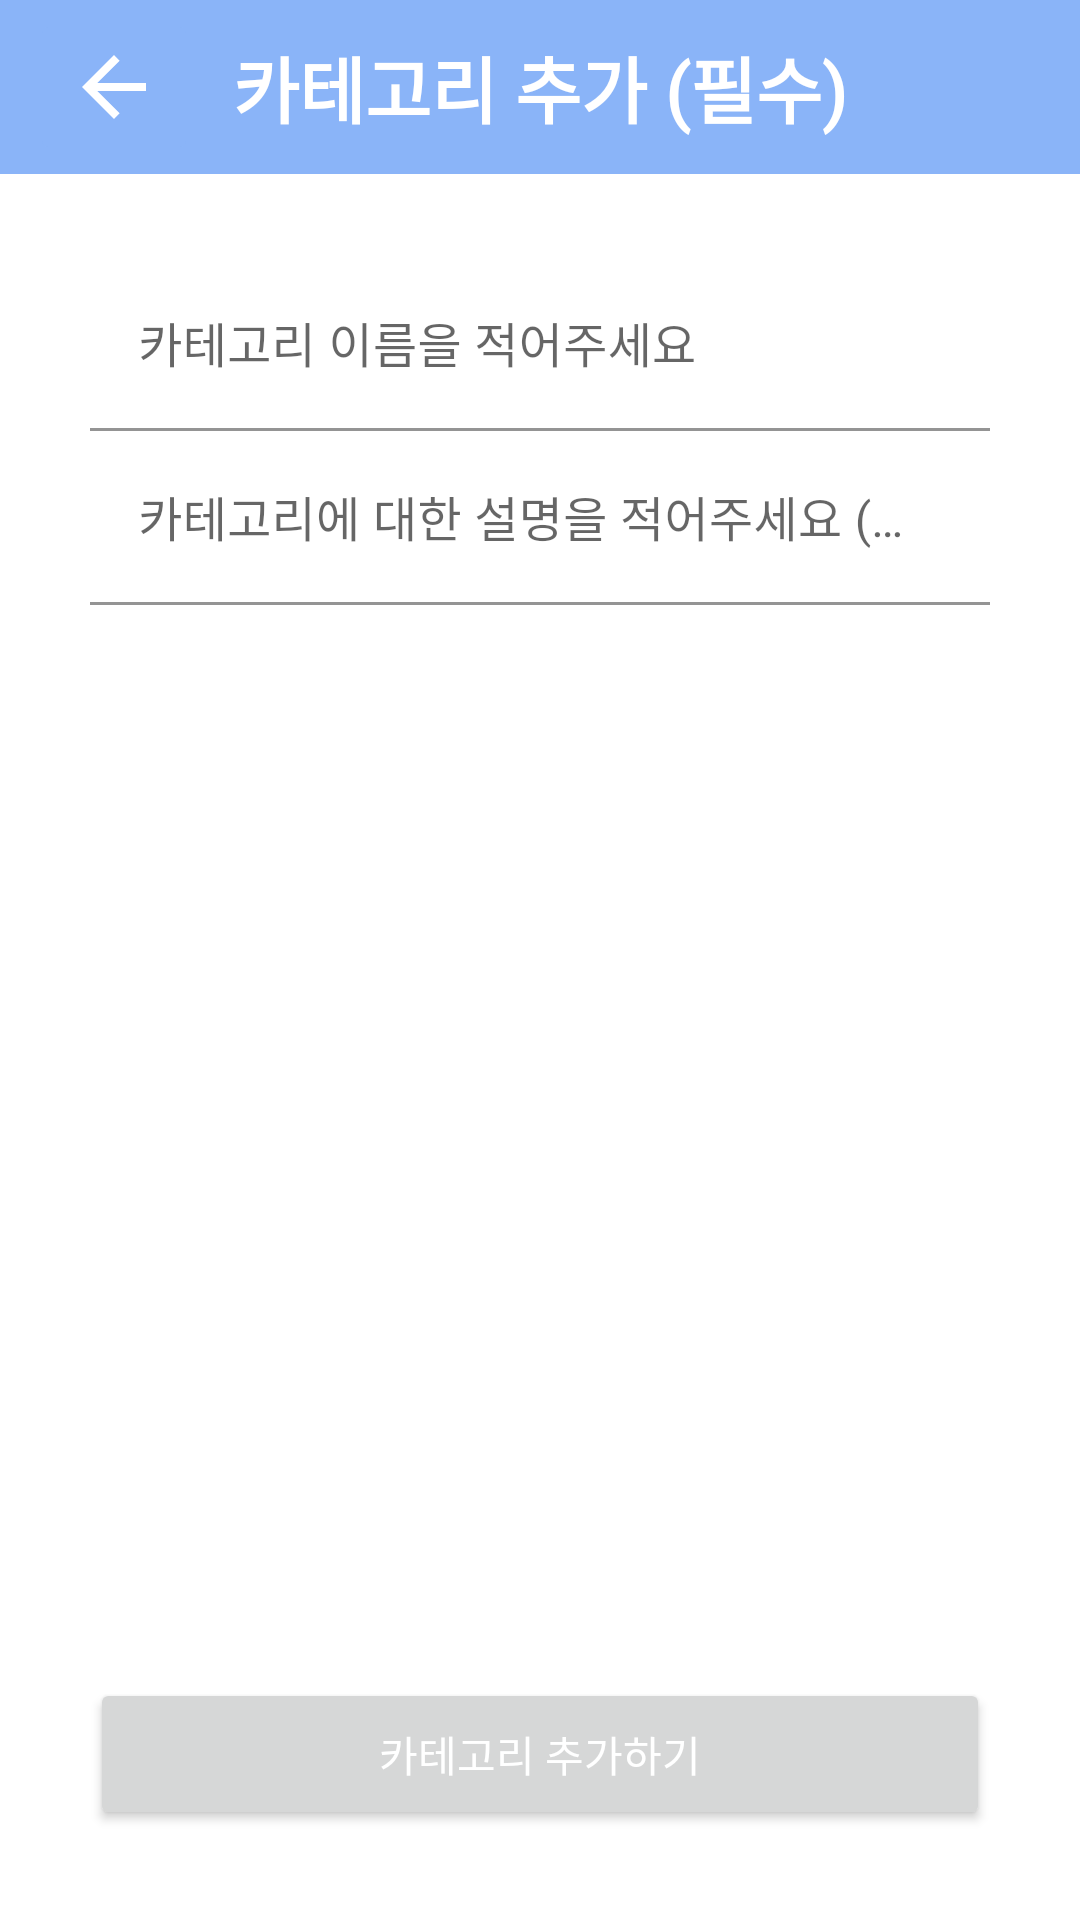

Reconstruct the res/layout file that produces this screen, plus the resources it refers to.
<!-- AndroidManifest.xml: application theme Theme.Simple_voca -->
<!-- res/layout/activity_category_add.xml -->
<?xml version="1.0" encoding="utf-8"?>
<androidx.constraintlayout.widget.ConstraintLayout
    xmlns:android="http://schemas.android.com/apk/res/android" android:layout_width="match_parent"
    android:layout_height="match_parent">

    <LinearLayout
        android:layout_width="match_parent"
        android:layout_height="match_parent"
        android:weightSum="10"
        android:orientation="vertical">

        <FrameLayout
            android:layout_width="match_parent"
            android:layout_height="0dp"
            android:background="@color/mainBlue"
            android:layout_weight="1"
            android:orientation="horizontal">

            <ImageButton
                android:id="@+id/category_add_back_button"
                android:layout_gravity="center_vertical"
                android:layout_marginLeft="10dp"
                android:layout_width="wrap_content"
                android:layout_height="wrap_content"
                android:onClick="category_add_onBackClick"
                android:src="@drawable/baseline_arrow_back_18"
                android:backgroundTint="@color/mainBlue"/>

            <TextView
                android:id="@+id/category_add_title"
                android:layout_width="match_parent"
                android:layout_height="match_parent"
                android:clickable="false"
                android:fontFamily="@font/nanum_square_regular"
                android:gravity="center"
                android:text="카테고리 추가 (필수)"
                android:textColor="@color/blueGradient5"
                android:textSize="24sp"
                android:textStyle="bold" />
        </FrameLayout>

        <LinearLayout
            android:layout_width="match_parent"
            android:layout_height="0dp"
            android:layout_margin="30dp"
            android:layout_weight="9"
            android:weightSum="9"
            android:orientation="vertical">

            <com.google.android.material.textfield.TextInputLayout
                android:layout_width="match_parent"
                android:layout_height="0dp"
                android:layout_weight="1">

                <com.google.android.material.textfield.TextInputEditText
                    android:id="@+id/category_add_name"
                    android:layout_width="match_parent"
                    android:layout_height="wrap_content"
                    android:backgroundTint="@android:color/transparent"
                    android:hint="카테고리 이름을 적어주세요" />
            </com.google.android.material.textfield.TextInputLayout>

            <com.google.android.material.textfield.TextInputLayout
                android:layout_width="match_parent"
                android:layout_height="0dp"
                android:layout_weight="1">

                <com.google.android.material.textfield.TextInputEditText
                    android:id="@+id/category_add_content"
                    android:layout_width="match_parent"
                    android:layout_height="wrap_content"
                    android:backgroundTint="@android:color/transparent"
                    android:hint="카테고리에 대한 설명을 적어주세요 (선택)" />
            </com.google.android.material.textfield.TextInputLayout>

            <LinearLayout
                android:layout_width="match_parent"
                android:layout_height="0dp"
                android:orientation="vertical"
                android:layout_weight="7"
                android:gravity="bottom">

                <Button
                    android:id="@+id/category_add_add_button"
                    android:layout_width="match_parent"
                    android:layout_height="wrap_content"
                    android:paddingVertical="15dp"
                    android:fontFamily="@font/nanum_square_bold"
                    android:text="카테고리 추가하기"
                    android:textColor="@color/blueGradient5"
                    android:textSize="14sp" />
            </LinearLayout>
        </LinearLayout>

    </LinearLayout>

</androidx.constraintlayout.widget.ConstraintLayout>
<!-- resources referenced by this layout -->
<resources>
  <color name="blueGradient5">#ffffff</color>
  <color name="mainBlue">#8ab4f8</color>
  <!-- drawable baseline_arrow_back_18 (drawable) -->
  <vector xmlns:android="http://schemas.android.com/apk/res/android"
      android:width="32dp"
      android:height="32dp"
      android:viewportWidth="18"
      android:viewportHeight="18">
    <path
        android:fillColor="@android:color/white"
        android:pathData="M15,8.25H5.87l4.19,-4.19L9,3 3,9l6,6 1.06,-1.06 -4.19,-4.19H15v-1.5z"/>
  </vector>
  <style name="Theme.Simple_voca" parent="Theme.MaterialComponents.DayNight.DarkActionBar">
  
          
          <item name="colorPrimary">@color/mainBlue</item>
          <item name="colorPrimaryVariant">@color/mainBlue</item>
          <item name="colorOnPrimary">@color/mainBlue</item>
          
          <item name="colorSecondary">@color/mainBlue</item>
          <item name="colorSecondaryVariant">@color/mainBlue</item>
          <item name="colorOnSecondary">@color/mainBlue</item>
          
          
          <item name="android:statusBarColor" tools:targetApi="l">@color/mainBlue</item>
          
  
          <item name="windowActionBar">false</item>
          <item name="windowNoTitle">true</item>
  
      </style>
</resources>
